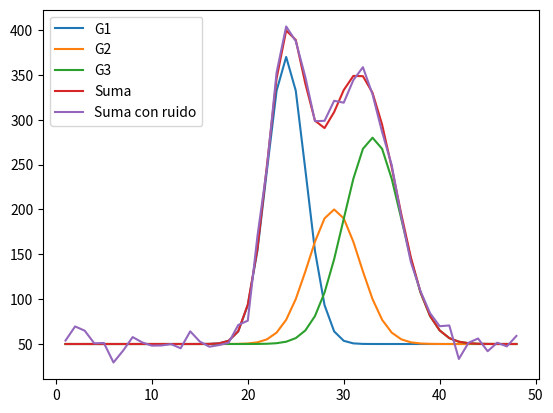

This figure's Python source:
import numpy as np
import matplotlib.pyplot as plt

def gauss(x, p):
    A, mu, sigma = p
    g_ = A * np.exp(-(x-mu)*(x-mu)/(2.0*sigma*sigma))
    return g_

def constructor(x, p, n_gauss, modelo):
    print("p", p)
    p_split = np.split(np.array(p), n_gauss)
    for g in range(n_gauss):
        g_ = gauss(x, p_split[g])
        plt.plot(x, g_ + continuo , label="G"+str(g+1))
        modelo += g_
    return modelo + continuo


a1, mu1, s1 = 320, 24, 2
a2, mu2, s2 = 150, 29, 2.7
a3, mu3, s3 = 230, 33, 3
a4, mu4, s4 = 125, 30, 3.2

p1 = [a1, mu1, s1]
p2 = [a1, mu1, s1, a2, mu2, s2]
p3 = [a1, mu1, s1, a2, mu2, s2, a3, mu3, s3]
p4 = [a1, mu1, s1, a2, mu2, s2, a3, mu3, s3, a4, mu4, s4]

x = np.linspace(1, 48, 48)
n_gauss = 3
continuo = 50
modelo = np.zeros(np.array(x).shape)
perfil = constructor(x, p3, n_gauss, modelo)
perfil_noisy = perfil + np.random.normal(0, 10, perfil.shape)
print(perfil_noisy)
plt.plot(x, perfil, label="Suma" )
plt.plot(x, perfil_noisy, label="Suma con ruido" )
plt.legend()
plt.show()